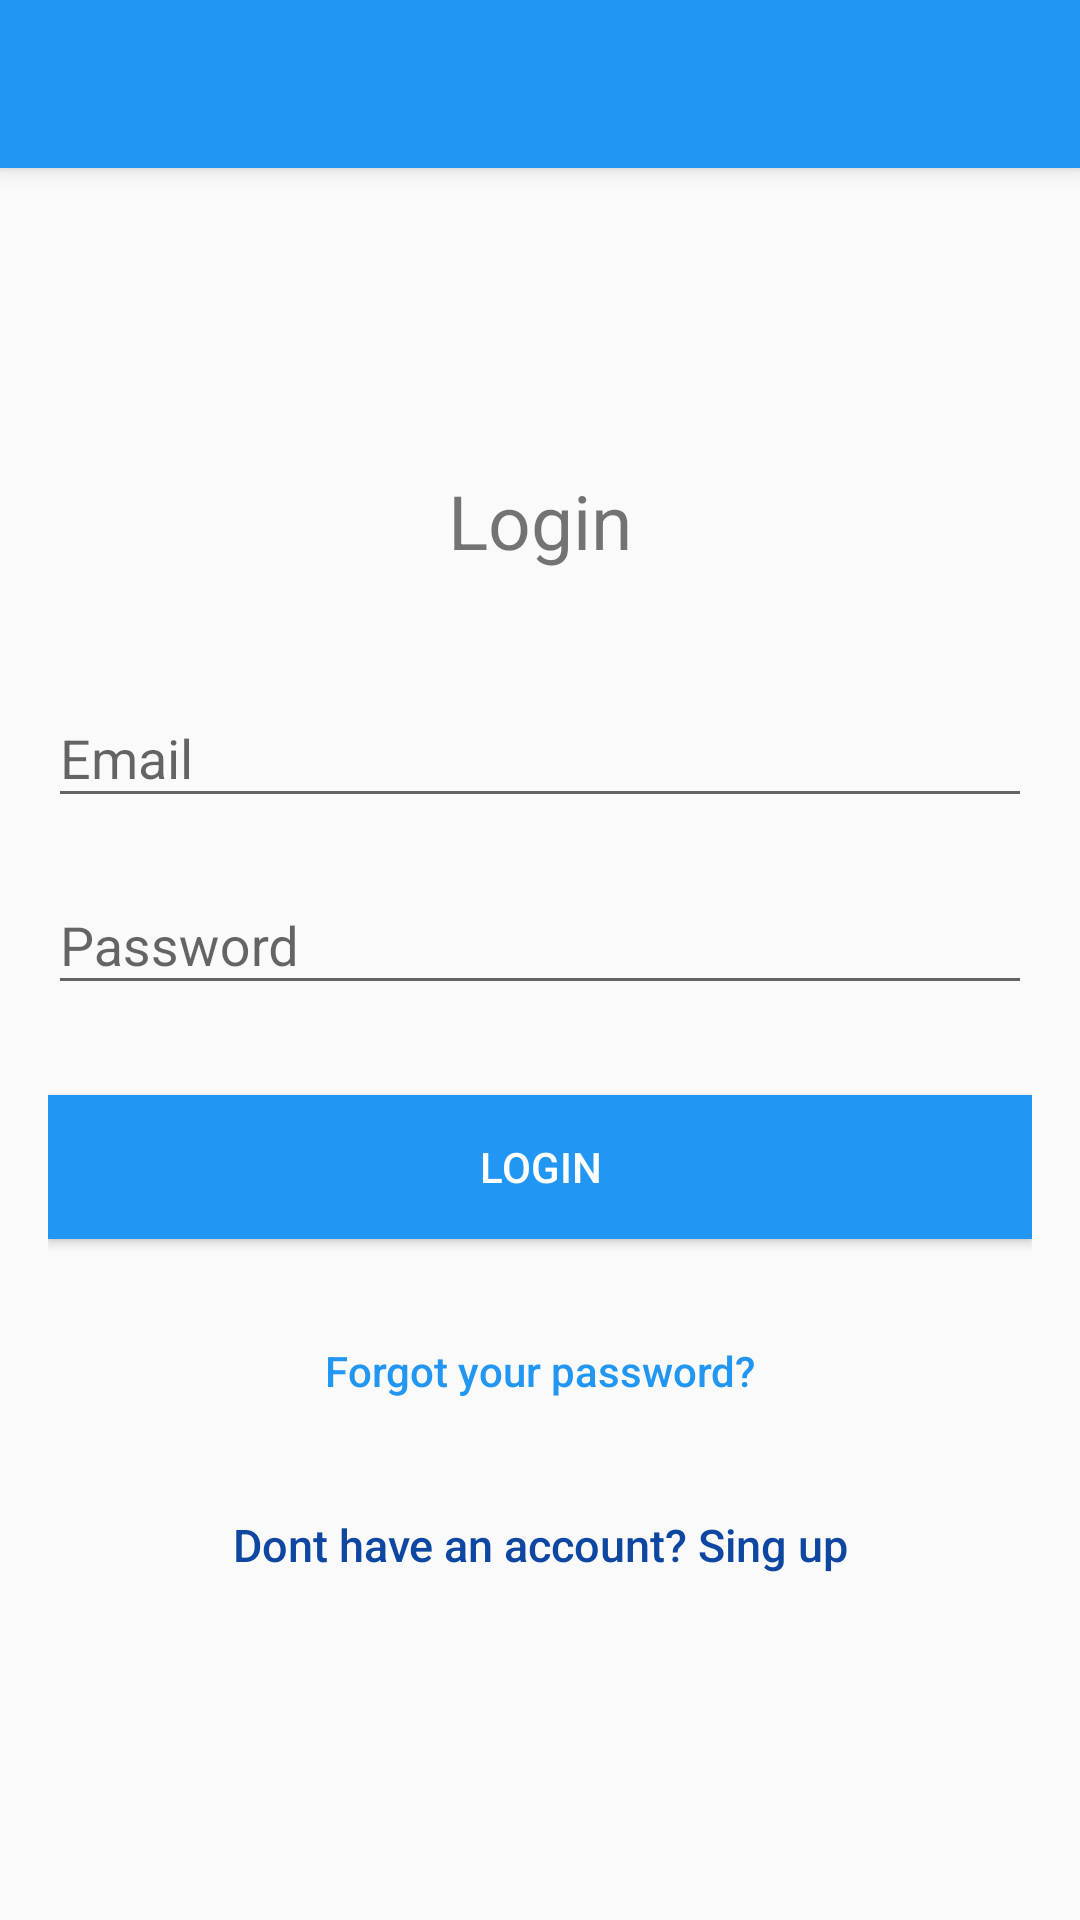

Produce the Android XML layout that renders to this screen, including the resource entries it uses.
<!-- AndroidManifest.xml: application theme AppTheme -->
<!-- res/layout/activity_login.xml -->
<?xml version="1.0" encoding="utf-8"?>
<androidx.coordinatorlayout.widget.CoordinatorLayout
    xmlns:android="http://schemas.android.com/apk/res/android"
    xmlns:app="http://schemas.android.com/apk/res-auto"
    xmlns:tools="http://schemas.android.com/tools"
    android:layout_width="match_parent"
    android:layout_height="match_parent"
    android:layout_gravity="center"
    android:fitsSystemWindows="true"
    tools:context=".LoginActivity">

    <com.google.android.material.appbar.AppBarLayout
        android:id="@+id/appbar"
        android:layout_width="match_parent"
        android:layout_height="wrap_content"
        android:theme="@style/ThemeOverlay.AppCompat.Dark.ActionBar">
        <include layout="@layout/toolbar" />
    </com.google.android.material.appbar.AppBarLayout>
    <LinearLayout
        app:layout_behavior="@string/appbar_scrolling_view_behavior"
        android:layout_width="fill_parent"
        android:layout_height="fill_parent"
        android:gravity="center"
        android:orientation="vertical"
        android:padding="@dimen/activity_horizontal_margin">
        <TextView
            android:layout_width="match_parent"
            android:layout_height="wrap_content"
            android:gravity="center"
            android:layout_marginBottom="30dp"
            android:text="Login"
            android:textSize="25sp"/>
        <com.google.android.material.textfield.TextInputLayout
            android:layout_width="match_parent"
            android:layout_height="wrap_content">
            <EditText
                android:id="@+id/email"
                android:layout_width="match_parent"
                android:layout_height="wrap_content"
                android:layout_marginBottom="10dp"
                android:hint="@string/hint_email"
                android:inputType="textEmailAddress"
                android:imeOptions="actionNext"
                android:textColor="@color/input_login"
                android:textColorHint="@color/input_login_hint" />
        </com.google.android.material.textfield.TextInputLayout>
        <com.google.android.material.textfield.TextInputLayout
            android:layout_width="match_parent"
            android:layout_height="wrap_content">
            <EditText
                android:id="@+id/password"
                android:layout_width="fill_parent"
                android:layout_height="wrap_content"
                android:layout_marginBottom="10dp"
                android:hint="@string/hint_password"
                android:inputType="textPassword"
                android:imeOptions="actionDone"
                android:textColor="@color/input_login"
                android:textColorHint="@color/input_login_hint" />
        </com.google.android.material.textfield.TextInputLayout>
        
        <Button
            android:id="@+id/btn_login"
            android:layout_width="fill_parent"
            android:layout_height="wrap_content"
            android:layout_marginTop="20dip"
            android:background="@color/btn_login_register"
            android:text="@string/btn_login"
            android:textColor="@color/white" />
        <Button
            android:id="@+id/btn_reset_password"
            android:layout_width="fill_parent"
            android:layout_height="wrap_content"
            android:layout_marginTop="20dip"
            android:background="@null"
            android:text="@string/btn_forgot_password"
            android:textAllCaps="false"
            android:textColor="@color/btn_login_register" />
        
        <Button
            android:id="@+id/btn_signup"
            android:layout_width="fill_parent"
            android:layout_height="wrap_content"
            android:layout_marginTop="10dip"
            android:background="@null"
            android:text="@string/btn_link_to_register"
            android:textAllCaps="false"
            android:textColor="@color/btn_register"
            android:textSize="15sp" />
    </LinearLayout>
    <ProgressBar
        android:id="@+id/progressBar"
        android:layout_width="30dp"
        android:layout_height="30dp"
        android:layout_gravity="center|bottom"
        android:layout_marginBottom="10dp"
        android:visibility="gone" />

</androidx.coordinatorlayout.widget.CoordinatorLayout>
<!-- res/layout/toolbar.xml (included above) -->
<?xml version="1.0" encoding="utf-8"?>
<androidx.appcompat.widget.Toolbar
    xmlns:android="http://schemas.android.com/apk/res/android"
    xmlns:app="http://schemas.android.com/apk/res-auto"
    android:id="@+id/toolbar"
    android:layout_width="match_parent"
    android:layout_height="?attr/actionBarSize"
    android:minHeight="?attr/actionBarSize"
    android:background="?attr/colorPrimary"
    app:popupTheme="@style/ThemeOverlay.AppCompat.Light">

</androidx.appcompat.widget.Toolbar>
<!-- resources referenced by this layout -->
<resources>
  <color name="btn_login_register">#2196F3</color>
  <color name="btn_register">#0D47A1</color>
  <color name="input_login">#222222</color>
  <color name="input_login_hint">#999999</color>
  <color name="white">#ffffff</color>
  <dimen name="activity_horizontal_margin">16sp</dimen>
  <string name="btn_forgot_password">Forgot your password?</string>
  <string name="btn_link_to_register">Dont have an account? Sing up</string>
  <string name="btn_login">LOGIN</string>
  <string name="hint_email">Email</string>
  <string name="hint_password">Password</string>
  <style name="AppTheme" parent="Theme.AppCompat.Light.NoActionBar">
      
      <item name="colorPrimary">@color/colorPrimary</item>
      <item name="colorPrimaryDark">@color/colorPrimaryDark</item>
      <item name="colorAccent">@color/colorAccent</item>
    </style>
  <color name="colorPrimary">#2196F3</color>
  <color name="colorPrimaryDark">#2196F3</color>
  <color name="colorAccent">#03A9F4</color>
</resources>
